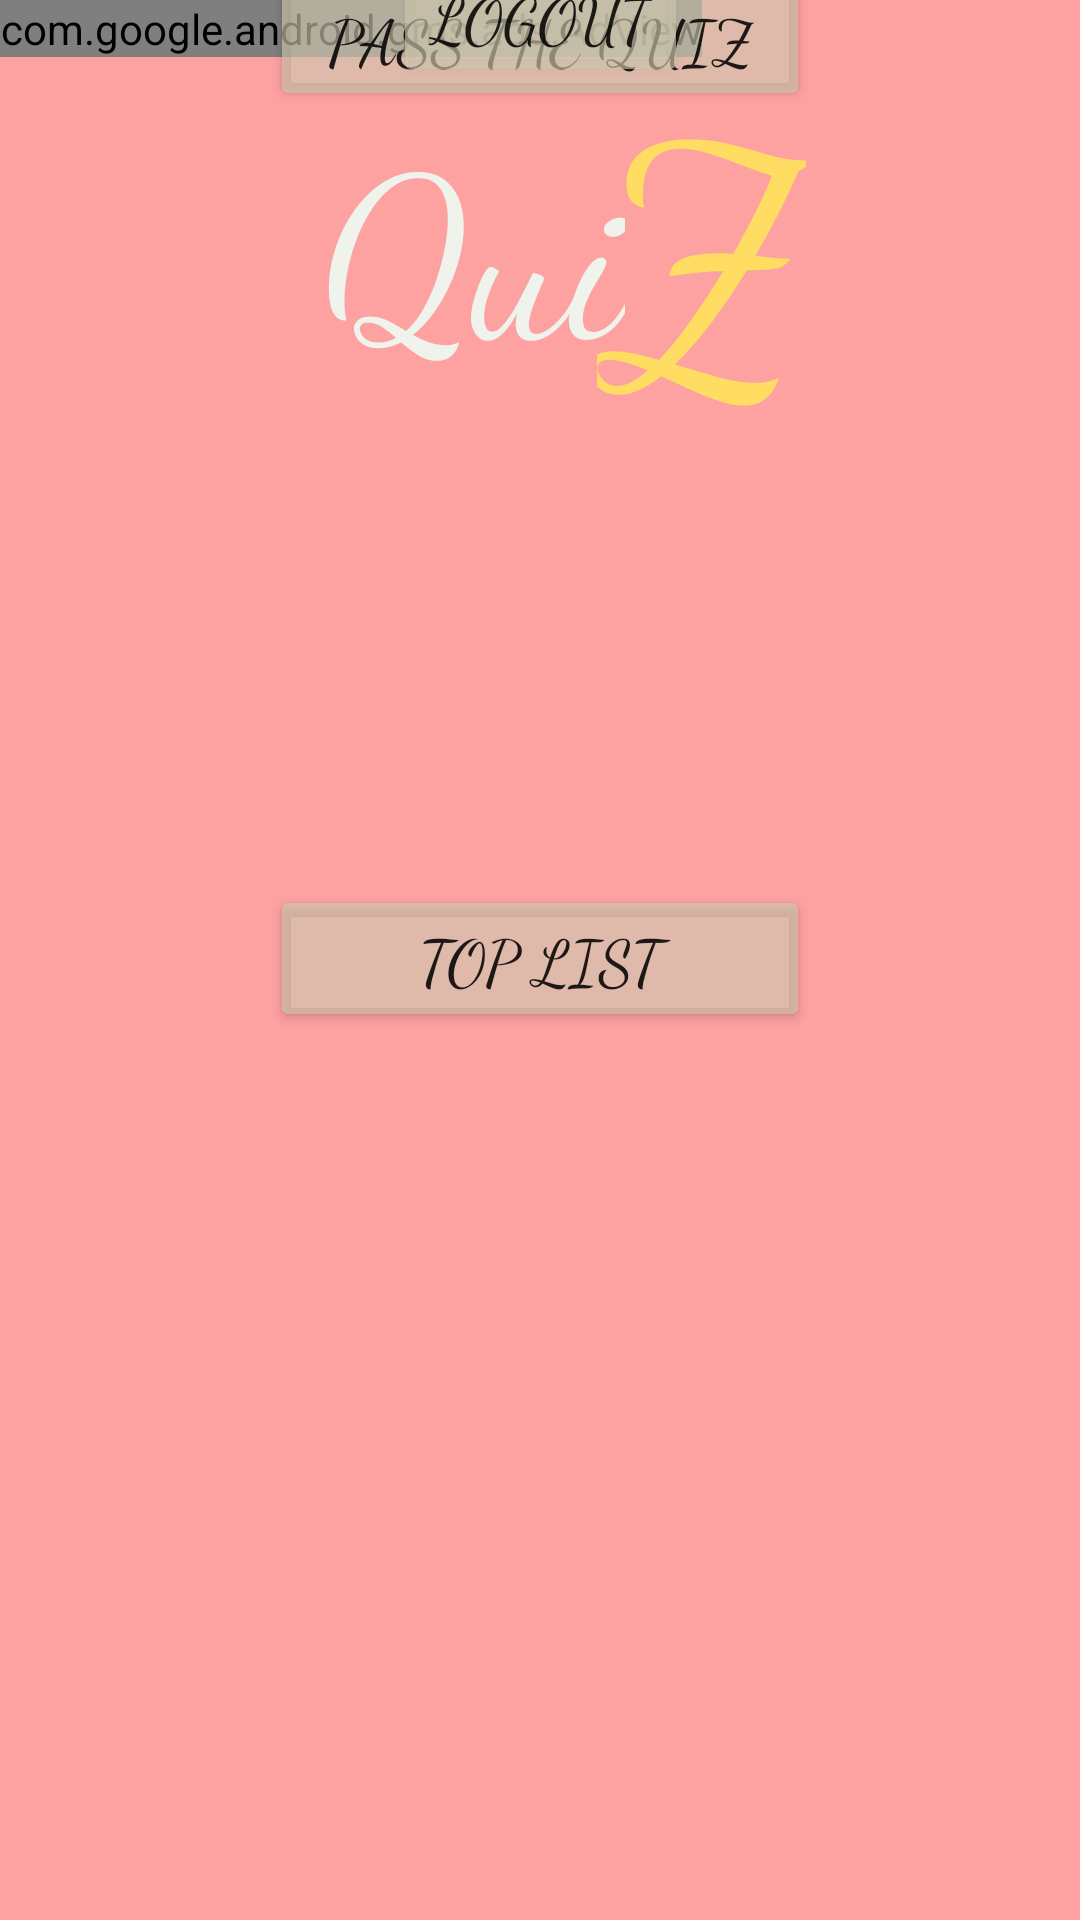

The Android layout XML behind this screen, and the referenced resources:
<!-- AndroidManifest.xml: application theme Theme.Quizz -->
<!-- res/layout/activity_main.xml -->
<?xml version="1.0" encoding="utf-8"?>
<androidx.constraintlayout.widget.ConstraintLayout xmlns:android="http://schemas.android.com/apk/res/android"
    xmlns:app="http://schemas.android.com/apk/res-auto"
    xmlns:tools="http://schemas.android.com/tools"
    android:layout_width="match_parent"
    android:layout_height="match_parent"
    android:background="#FDA1A1"
    xmlns:ads="http://schemas.android.com/apk/res-auto"
    tools:context=".MainActivity">


    <TextView
        android:id="@+id/textView3"
        android:layout_width="wrap_content"
        android:layout_height="wrap_content"
        android:background="@drawable/wall"
        android:text="Hello World!"
        app:layout_constraintBottom_toBottomOf="parent"
        app:layout_constraintHorizontal_bias="0.0"
        app:layout_constraintLeft_toLeftOf="parent"
        app:layout_constraintRight_toRightOf="parent"
        app:layout_constraintTop_toTopOf="parent"
        app:layout_constraintVertical_bias="0.0" />

    <TextView
        android:id="@+id/textView2"
        android:layout_width="wrap_content"
        android:layout_height="wrap_content"
        android:fontFamily="cursive"
        android:text="Z"
        android:textColor="#C9FFED52"
        android:textSize="110sp"
        app:layout_constraintBottom_toBottomOf="parent"
        app:layout_constraintEnd_toEndOf="parent"
        app:layout_constraintHorizontal_bias="0.685"
        app:layout_constraintStart_toStartOf="parent"
        app:layout_constraintTop_toTopOf="parent"
        app:layout_constraintVertical_bias="0.01" />

    <TextView
        android:id="@+id/textView"
        android:layout_width="wrap_content"
        android:layout_height="wrap_content"
        android:fontFamily="cursive"
        android:text="Qui"
        android:textColor="#EFF3EB"
        android:textColorLink="#4E9790"
        android:textSize="75sp"
        app:layout_constraintBottom_toBottomOf="parent"
        app:layout_constraintEnd_toEndOf="parent"
        app:layout_constraintHorizontal_bias="0.414"
        app:layout_constraintStart_toStartOf="parent"
        app:layout_constraintTop_toTopOf="parent"
        app:layout_constraintVertical_bias="0.054" />

    <Button
        android:id="@+id/btnPassQuiz"
        android:layout_width="0dp"
        android:layout_height="wrap_content"
        android:layout_marginStart="90dp"
        android:layout_marginLeft="90dp"
        android:layout_marginEnd="90dp"
        android:layout_marginRight="90dp"
        android:fontFamily="cursive"
        android:text="Pass the quiz"
        android:textSize="21sp"
        app:backgroundTint="#A4CFC8AF"
        app:layout_constraintBottom_toBottomOf="@+id/textView3"
        app:layout_constraintEnd_toEndOf="parent"
        app:layout_constraintStart_toStartOf="parent"
        app:layout_constraintTop_toTopOf="parent"
        app:layout_constraintVertical_bias="0.395" />

    <Button
        android:id="@+id/btnTopList"
        android:layout_width="0dp"
        android:layout_height="wrap_content"
        android:layout_marginStart="90dp"
        android:layout_marginLeft="90dp"
        android:layout_marginEnd="90dp"
        android:layout_marginRight="90dp"
        android:fontFamily="cursive"
        android:text="Top list"
        android:textSize="21sp"
        app:backgroundTint="#A4CFC8AF"
        app:layout_constraintBottom_toBottomOf="parent"
        app:layout_constraintEnd_toEndOf="parent"
        app:layout_constraintStart_toStartOf="parent"
        app:layout_constraintTop_toTopOf="parent"
        app:layout_constraintVertical_bias="0.499" />

    <Button
        android:id="@+id/btnLogout"
        android:layout_width="wrap_content"
        android:layout_height="wrap_content"
        android:layout_marginStart="110dp"
        android:layout_marginLeft="110dp"
        android:layout_marginEnd="110dp"
        android:layout_marginRight="110dp"
        android:fontFamily="cursive"
        android:text="Logout"
        android:textSize="21sp"
        app:backgroundTint="#A4CFC8AF"
        app:layout_constraintBottom_toBottomOf="@+id/textView3"
        app:layout_constraintEnd_toEndOf="parent"
        app:layout_constraintStart_toStartOf="parent"
        app:layout_constraintTop_toTopOf="parent"
        app:layout_constraintVertical_bias="0.664" />


    <com.google.android.gms.ads.AdView
        android:id="@+id/adView"
        android:layout_width="wrap_content"
        android:layout_height="wrap_content"
        android:layout_centerHorizontal="true"
        android:layout_alignParentBottom="true"
        ads:adSize="BANNER"
        ads:adUnitId="@string/banner_ad_unit_id"
        tools:ignore="MissingConstraints">
    </com.google.android.gms.ads.AdView>





</androidx.constraintlayout.widget.ConstraintLayout>
<!-- resources referenced by this layout -->
<resources>
  <string name="banner_ad_unit_id">ca-app-pub-3940256099942544/6300978111</string>
  <style name="Theme.Quizz" parent="Theme.MaterialComponents.DayNight.NoActionBar">
          
          <item name="colorPrimary">@color/black</item>
          <item name="colorPrimaryVariant">@color/black</item>
          <item name="colorOnPrimary">@color/black</item>
          
          <item name="colorSecondary">@color/teal_200</item>
          <item name="colorSecondaryVariant">@color/teal_700</item>
          <item name="colorOnSecondary">@color/black</item>
          
          <item name="android:statusBarColor" tools:targetApi="l">?attr/colorPrimaryVariant</item>
          
      </style>
  <!-- not gathered from this repository: default colours our renderer supplied (Android Studio template values) -->
  <color name="teal_200">#FF03DAC5</color>
  <color name="teal_700">#FF018786</color>
  <color name="black">#FF000000</color>
</resources>
